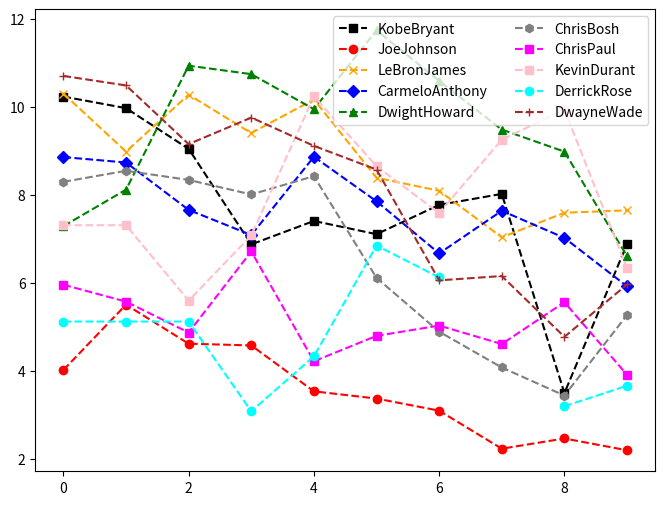

Write the Python code that produced this figure. (Note: this script raises an exception after producing the figure.)
#Dear Student,
#
#Welcome to the world of Basketball Data!
#I'm sure you will enjoy this section of the Python Programming course.
#
#Instructions for this dataset:
# Simply copy ALL the lines in this script by pressing 
# CTRL+A on Windows or CMND+A on Mac and run the Jupyter cell
# Once you have executed the commands the following objects
# will be created:
# Matrices:
# - Salary
# - Games
# - MinutesPlayed
# - FieldGoals
# - FieldGoalAttempts
# - Points
# Lists:
# - Players
# - Seasons
# Dictionaries:
# - Sdict
# - Pdict
#We will understand these inside the course.
#
#Sincerely,
#Kirill Eremenko
#www.superdatascience.com

#Copyright: These datasets were prepared using publicly available data.
#           However, theses scripts are subject to Copyright Laws. 
#           If you wish to use these Python scripts outside of the Python Programming Course
#           by Kirill Eremenko, you may do so by referencing www.superdatascience.com in your work.


#Comments:
#Seasons are labeled based on the first year in the season
#E.g. the 2012-2013 season is preseneted as simply 2012

#Notes and Corrections to the data:
#Kevin Durant: 2006 - College Data Used
#Kevin Durant: 2005 - Proxied With 2006 Data
#Derrick Rose: 2012 - Did Not Play
#Derrick Rose: 2007 - College Data Used
#Derrick Rose: 2006 - Proxied With 2007 Data
#Derrick Rose: 2005 - Proxied With 2007 Data

#Import numpy
import numpy as np
import warnings
#Import library for plotting data
import matplotlib.pyplot as plt

#Seasons
Seasons = ["2005","2006","2007","2008","2009","2010","2011","2012","2013","2014"]
Sdict = {"2005":0,"2006":1,"2007":2,"2008":3,"2009":4,"2010":5,"2011":6,"2012":7,"2013":8,"2014":9}

#Players
Players = ["KobeBryant","JoeJohnson","LeBronJames","CarmeloAnthony","DwightHoward","ChrisBosh","ChrisPaul","KevinDurant","DerrickRose","DwayneWade"]
Pdict = {"KobeBryant":0,"JoeJohnson":1,"LeBronJames":2,"CarmeloAnthony":3,"DwightHoward":4,"ChrisBosh":5,"ChrisPaul":6,"KevinDurant":7,"DerrickRose":8,"DwayneWade":9}

#Salaries
KobeBryant_Salary = [15946875,17718750,19490625,21262500,23034375,24806250,25244493,27849149,30453805,23500000]
JoeJohnson_Salary = [12000000,12744189,13488377,14232567,14976754,16324500,18038573,19752645,21466718,23180790]
LeBronJames_Salary = [4621800,5828090,13041250,14410581,15779912,14500000,16022500,17545000,19067500,20644400]
CarmeloAnthony_Salary = [3713640,4694041,13041250,14410581,15779912,17149243,18518574,19450000,22407474,22458000]
DwightHoward_Salary = [4493160,4806720,6061274,13758000,15202590,16647180,18091770,19536360,20513178,21436271]
ChrisBosh_Salary = [3348000,4235220,12455000,14410581,15779912,14500000,16022500,17545000,19067500,20644400]
ChrisPaul_Salary = [3144240,3380160,3615960,4574189,13520500,14940153,16359805,17779458,18668431,20068563]
KevinDurant_Salary = [0,0,4171200,4484040,4796880,6053663,15506632,16669630,17832627,18995624]
DerrickRose_Salary = [0,0,0,4822800,5184480,5546160,6993708,16402500,17632688,18862875]
DwayneWade_Salary = [3031920,3841443,13041250,14410581,15779912,14200000,15691000,17182000,18673000,15000000]
#Matrix
Salary = np.array([KobeBryant_Salary, JoeJohnson_Salary, LeBronJames_Salary, CarmeloAnthony_Salary, DwightHoward_Salary, ChrisBosh_Salary, ChrisPaul_Salary, KevinDurant_Salary, DerrickRose_Salary, DwayneWade_Salary])

#Games 
KobeBryant_G = [80,77,82,82,73,82,58,78,6,35]
JoeJohnson_G = [82,57,82,79,76,72,60,72,79,80]
LeBronJames_G = [79,78,75,81,76,79,62,76,77,69]
CarmeloAnthony_G = [80,65,77,66,69,77,55,67,77,40]
DwightHoward_G = [82,82,82,79,82,78,54,76,71,41]
ChrisBosh_G = [70,69,67,77,70,77,57,74,79,44]
ChrisPaul_G = [78,64,80,78,45,80,60,70,62,82]
KevinDurant_G = [35,35,80,74,82,78,66,81,81,27]
DerrickRose_G = [40,40,40,81,78,81,39,0,10,51]
DwayneWade_G = [75,51,51,79,77,76,49,69,54,62]
#Matrix
Games = np.array([KobeBryant_G, JoeJohnson_G, LeBronJames_G, CarmeloAnthony_G, DwightHoward_G, ChrisBosh_G, ChrisPaul_G, KevinDurant_G, DerrickRose_G, DwayneWade_G])

#Minutes Played
KobeBryant_MP = [3277,3140,3192,2960,2835,2779,2232,3013,177,1207]
JoeJohnson_MP = [3340,2359,3343,3124,2886,2554,2127,2642,2575,2791]
LeBronJames_MP = [3361,3190,3027,3054,2966,3063,2326,2877,2902,2493]
CarmeloAnthony_MP = [2941,2486,2806,2277,2634,2751,1876,2482,2982,1428]
DwightHoward_MP = [3021,3023,3088,2821,2843,2935,2070,2722,2396,1223]
ChrisBosh_MP = [2751,2658,2425,2928,2526,2795,2007,2454,2531,1556]
ChrisPaul_MP = [2808,2353,3006,3002,1712,2880,2181,2335,2171,2857]
KevinDurant_MP = [1255,1255,2768,2885,3239,3038,2546,3119,3122,913]
DerrickRose_MP = [1168,1168,1168,3000,2871,3026,1375,0,311,1530]
DwayneWade_MP = [2892,1931,1954,3048,2792,2823,1625,2391,1775,1971]
#Matrix
MinutesPlayed = np.array([KobeBryant_MP, JoeJohnson_MP, LeBronJames_MP, CarmeloAnthony_MP, DwightHoward_MP, ChrisBosh_MP, ChrisPaul_MP, KevinDurant_MP, DerrickRose_MP, DwayneWade_MP])

#Field Goals
KobeBryant_FG = [978,813,775,800,716,740,574,738,31,266]
JoeJohnson_FG = [632,536,647,620,635,514,423,445,462,446]
LeBronJames_FG = [875,772,794,789,768,758,621,765,767,624]
CarmeloAnthony_FG = [756,691,728,535,688,684,441,669,743,358]
DwightHoward_FG = [468,526,583,560,510,619,416,470,473,251]
ChrisBosh_FG = [549,543,507,615,600,524,393,485,492,343]
ChrisPaul_FG = [407,381,630,631,314,430,425,412,406,568]
KevinDurant_FG = [306,306,587,661,794,711,643,731,849,238]
DerrickRose_FG = [208,208,208,574,672,711,302,0,58,338]
DwayneWade_FG = [699,472,439,854,719,692,416,569,415,509]
#Matrix
FieldGoals  = np.array([KobeBryant_FG, JoeJohnson_FG, LeBronJames_FG, CarmeloAnthony_FG, DwightHoward_FG, ChrisBosh_FG, ChrisPaul_FG, KevinDurant_FG, DerrickRose_FG, DwayneWade_FG])

#Field Goal Attempts
KobeBryant_FGA = [2173,1757,1690,1712,1569,1639,1336,1595,73,713]
JoeJohnson_FGA = [1395,1139,1497,1420,1386,1161,931,1052,1018,1025]
LeBronJames_FGA = [1823,1621,1642,1613,1528,1485,1169,1354,1353,1279]
CarmeloAnthony_FGA = [1572,1453,1481,1207,1502,1503,1025,1489,1643,806]
DwightHoward_FGA = [881,873,974,979,834,1044,726,813,800,423]
ChrisBosh_FGA = [1087,1094,1027,1263,1158,1056,807,907,953,745]
ChrisPaul_FGA = [947,871,1291,1255,637,928,890,856,870,1170]
KevinDurant_FGA = [647,647,1366,1390,1668,1538,1297,1433,1688,467]
DerrickRose_FGA = [436,436,436,1208,1373,1597,695,0,164,835]
DwayneWade_FGA = [1413,962,937,1739,1511,1384,837,1093,761,1084]
#Matrix
FieldGoalAttempts = np.array([KobeBryant_FGA, JoeJohnson_FGA, LeBronJames_FGA, CarmeloAnthony_FGA, DwightHoward_FGA, ChrisBosh_FGA, ChrisPaul_FGA, KevinDurant_FGA, DerrickRose_FGA, DwayneWade_FGA])

#Points
KobeBryant_PTS = [2832,2430,2323,2201,1970,2078,1616,2133,83,782]
JoeJohnson_PTS = [1653,1426,1779,1688,1619,1312,1129,1170,1245,1154]
LeBronJames_PTS = [2478,2132,2250,2304,2258,2111,1683,2036,2089,1743]
CarmeloAnthony_PTS = [2122,1881,1978,1504,1943,1970,1245,1920,2112,966]
DwightHoward_PTS = [1292,1443,1695,1624,1503,1784,1113,1296,1297,646]
ChrisBosh_PTS = [1572,1561,1496,1746,1678,1438,1025,1232,1281,928]
ChrisPaul_PTS = [1258,1104,1684,1781,841,1268,1189,1186,1185,1564]
KevinDurant_PTS = [903,903,1624,1871,2472,2161,1850,2280,2593,686]
DerrickRose_PTS = [597,597,597,1361,1619,2026,852,0,159,904]
DwayneWade_PTS = [2040,1397,1254,2386,2045,1941,1082,1463,1028,1331]
#Matrix
Points = np.array([KobeBryant_PTS, JoeJohnson_PTS, LeBronJames_PTS, CarmeloAnthony_PTS, DwightHoward_PTS, ChrisBosh_PTS, ChrisPaul_PTS, KevinDurant_PTS, DerrickRose_PTS, DwayneWade_PTS])             

#Free Throws
KobeBryant_FT = [696,667,623,483,439,483,381,525,18,196]
JoeJohnson_FT = [261,235,316,299,220,195,158,132,159,141]
LeBronJames_FT = [601,489,549,594,593,503,387,403,439,375]
CarmeloAnthony_FT = [573,459,464,371,508,507,295,425,459,189]
DwightHoward_FT = [356,390,529,504,483,546,281,355,349,143]
ChrisBosh_FT = [474,463,472,504,470,384,229,241,223,179]
ChrisPaul_FT = [394,292,332,455,161,337,260,286,295,289]
KevinDurant_FT = [209,209,391,452,756,594,431,679,703,146]
DerrickRose_FT = [146,146,146,197,259,476,194,0,27,152]
DwayneWade_FT = [629,432,354,590,534,494,235,308,189,284]
#Matrix
FreeThrows = np.array([KobeBryant_FT, JoeJohnson_FT, LeBronJames_FT, CarmeloAnthony_FT, DwightHoward_FT, ChrisBosh_FT, ChrisPaul_FT, KevinDurant_FT, DerrickRose_FT, DwayneWade_FT])

#Free Throw Attempts
KobeBryant_FTA = [819,768,742,564,541,583,451,626,21,241]
JoeJohnson_FTA = [330,314,379,362,269,243,186,161,195,176]
LeBronJames_FTA = [814,701,771,762,773,663,502,535,585,528]
CarmeloAnthony_FTA = [709,568,590,468,612,605,367,512,541,237]
DwightHoward_FTA = [598,666,897,849,816,916,572,721,638,271]
ChrisBosh_FTA = [581,590,559,617,590,471,279,302,272,232]
ChrisPaul_FTA = [465,357,390,524,190,384,302,323,345,321]
KevinDurant_FTA = [256,256,448,524,840,675,501,750,805,171]
DerrickRose_FTA = [205,205,205,250,338,555,239,0,32,187]
DwayneWade_FTA = [803,535,467,771,702,652,297,425,258,370]
#Matrix
FreeThrowAttempts = np.array([KobeBryant_FTA, JoeJohnson_FTA, LeBronJames_FTA, CarmeloAnthony_FTA, DwightHoward_FTA, ChrisBosh_FTA, ChrisPaul_FTA, KevinDurant_FTA, DerrickRose_FTA, DwayneWade_FTA])

#per evitare eventuali errori causati da divisioni per zero
#warnings.filterwarnings("ignore")

def plotData(dataToPlot, yLabel, xLabel='Seasons', xTicks=Seasons, playerList=Players):

    Colors = {"KobeBryant":"Black","JoeJohnson":"Red",
    "LeBronJames":"Orange","CarmeloAnthony":"Blue",
    "DwightHoward":"Green","ChrisBosh":"Gray","ChrisPaul":"Magenta",
    "KevinDurant":"Pink","DerrickRose":"Cyan","DwayneWade":"Brown"}

    Markers = {"KobeBryant":"s","JoeJohnson":"o",
    "LeBronJames":"x","CarmeloAnthony":"D",
    "DwightHoward":"^","ChrisBosh":"h","ChrisPaul":"s",
    "KevinDurant":"s","DerrickRose":"o","DwayneWade":"+"}

    plt.rcParams['figure.figsize'] = 8,6

    #plotting dati (creazione grafico)
    for player in playerList:
        plt.plot(dataToPlot[Pdict[player]], c=Colors[player], ls='--', marker=Markers[player], ms='6', label=player) 
   
    plt.legend(loc=0, fontsize='medium', ncol=2)
    plt.grid(b=True, lw=0.5, ls='-', c='Black')
    plt.xticks(list(range(0,10)), xTicks, rotation ='vertical') #etichetta sull'asse x e valori
    plt.xlabel(xLabel)
    plt.ylabel(yLabel)
    plt.show() #mostra il grafico creato

#Matrice 1 - Tentativi di tiri liberi per partita
FreeThrowAttemptsForGame = FreeThrowAttempts / Games
plotData(FreeThrowAttemptsForGame, yLabel="Free Throw Attempts For Games")

#Matrice 2 - Precisione dei tiri liberi
FreeThrowsPrecision = FreeThrows / FreeThrowAttempts
#FreeThrowsPrecision = FreeThrowAttempts / FreeThrows
plotData(FreeThrowsPrecision, "Free Throws Precision")

#Matrice 3 - Preferenza di canestri da 2 punti e canestri da 3 punti (escludendo i tiri liberi)
PlayerGameStyle = (Points - FreeThrows) / FieldGoals
plotData(PlayerGameStyle, "Game style for player")

